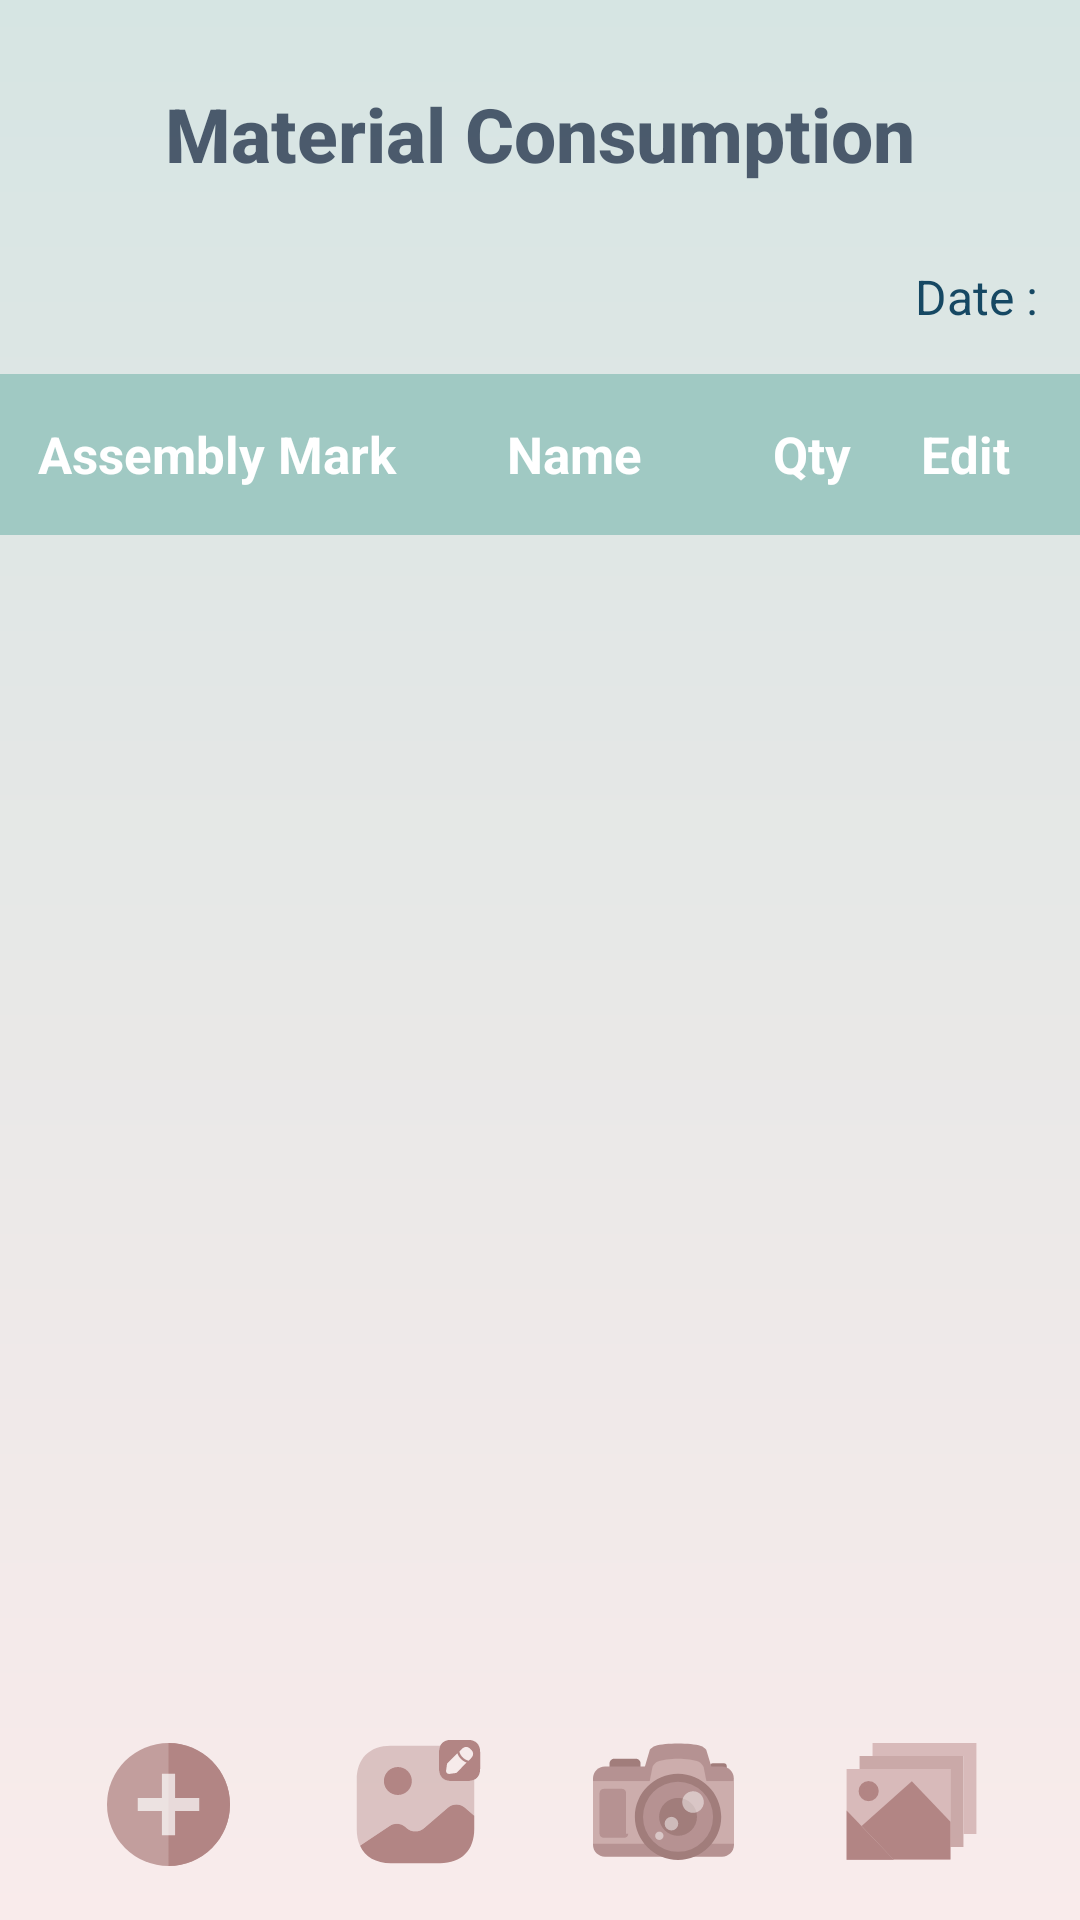

The Android layout XML behind this screen, and the referenced resources:
<!-- AndroidManifest.xml: application theme Theme.Site_Supervisor -->
<!-- res/layout/activity_material_consumption.xml -->
<?xml version="1.0" encoding="utf-8"?>
<LinearLayout xmlns:android="http://schemas.android.com/apk/res/android"
    xmlns:app="http://schemas.android.com/apk/res-auto"
    xmlns:tools="http://schemas.android.com/tools"
    android:id="@+id/main"
    android:orientation="vertical"
    android:weightSum="8"
    android:background="@drawable/background_gradient"
    android:layout_width="match_parent"
    android:layout_height="match_parent"
    tools:context=".MaterialConsumptionActivity">

    <TextView
        android:text="Material Consumption"
        style="@style/daily_details_heading"
        ></TextView>

    <LinearLayout
        style="@style/date_heading"
        android:layout_weight="0.4"
        >

        <TextView
            android:id="@+id/tvDate"
            style="@style/date_text"
            android:layout_weight="5"
            ></TextView>

    </LinearLayout>

    <LinearLayout
        style="@style/linear_head"
        >

        <TextView
            android:text="Assembly Mark"
            style="@style/head_text"
            android:layout_weight="2.2"
            ></TextView>

        <TextView
            android:text="Name"
            style="@style/head_text"
            android:layout_weight="2"
            ></TextView>

        <TextView
            android:text="Qty"
            style="@style/head_text"
            android:layout_weight="0.8"
            ></TextView>

        <TextView
            android:text="Edit"
            style="@style/head_text"
            android:layout_weight="1"
            ></TextView>

    </LinearLayout>

    <ListView
        android:id="@+id/listMaterial"
        style="@style/daily_details_listview"
        android:layout_weight="5"
        ></ListView>


    <LinearLayout
        android:layout_width="match_parent"
        android:layout_height="0dp"
        android:weightSum="4"
        android:padding="15dp"
        android:orientation="horizontal"
        android:layout_weight="1"
        >

        <ImageView
            android:id="@+id/imgAdd"
            android:layout_width="0dp"
            android:padding="3dp"
            android:src="@drawable/add_material"
            android:layout_height="match_parent"
            android:layout_weight="1"
            ></ImageView>


        <ImageView
            android:id="@+id/imgGallery"
            android:layout_width="0dp"
            android:src="@drawable/gallery"
            android:layout_height="match_parent"
            android:layout_weight="1"
            ></ImageView>

        <ImageView
            android:id="@+id/imgCamera"
            android:layout_width="0dp"
            android:src="@drawable/camera"
            android:layout_height="match_parent"
            android:layout_weight="1"
            ></ImageView>

        <ImageView
            android:id="@+id/imgUploaded"
            android:layout_width="0dp"
            android:src="@drawable/uploaded"
            android:paddingBottom="2dp"
            android:layout_height="match_parent"
            android:layout_weight="1"
            ></ImageView>

    </LinearLayout>

</LinearLayout>
<!-- resources referenced by this layout -->
<resources>
  <!-- drawable background_gradient (drawable) -->
  <?xml version="1.0" encoding="utf-8"?>
  <shape xmlns:android="http://schemas.android.com/apk/res/android"
      android:shape="rectangle">
  
      <gradient
          android:startColor="#D6E5E3"
          android:endColor="#F9EBEB"
          android:angle="270"
          ></gradient>
  
  </shape>
  <style name="daily_details_heading">
          <item name="android:gravity">center</item>
          <item name="android:textSize">25dp</item>
          <item name="android:paddingTop">10dp</item>
          <item name="android:layout_width">match_parent</item>
          <item name="android:layout_height">10dp</item>
          <item name="android:layout_weight">0.9</item>
          <item name="android:textColor">#27374D</item>
          <item name="android:alpha">0.8</item>
          <item name="android:textStyle">bold</item>
          <item name="android:fontFamily">sans-serif-medium</item>
      </style>
  <style name="daily_details_listview">
          <item name="android:layout_width">match_parent</item>
          <item name="android:layout_height">0dp</item>
          <item name="android:paddingLeft">5dp</item>
          <item name="android:paddingRight">5dp</item>
          <item name="android:layout_weight">5.9</item>
      </style>
  <style name="date_heading">
          <item name="android:layout_width">match_parent</item>
          <item name="android:layout_height">0dp</item>
          <item name="android:layout_marginBottom">5dp</item>
          <item name="android:orientation">horizontal</item>
          <item name="android:weightSum">5</item>
          <item name="android:layout_weight">0.55</item>
      </style>
  <style name="date_text">
          <item name="android:textColor">#164863</item>
          <item name="android:text">Date :\u00A0</item>
          <item name="android:textSize">16dp</item>
          <item name="android:gravity">bottom|end</item>
          <item name="android:layout_marginRight">10dp</item>
          <item name="android:layout_width">0dp</item>
          <item name="android:layout_height">match_parent</item>
          <item name="android:layout_weight">4.2</item>
      </style>
  <style name="head_text">
          <item name="android:gravity">center</item>
          <item name="android:textSize">17dp</item>
          <item name="android:textColor">@color/white</item>
          <item name="android:textStyle">bold</item>
          <item name="android:layout_height">match_parent</item>
          <item name="android:layout_width">0dp</item>
      </style>
  <style name="linear_head">
          <item name="android:orientation">horizontal</item>
          <item name="android:paddingLeft">10dp</item>
          <item name="android:paddingRight">10dp</item>
          <item name="android:layout_marginTop">10dp</item>
          <item name="android:background">#A0C9C3</item>
          <item name="android:weightSum">6</item>
          <item name="android:layout_width">match_parent</item>
          <item name="android:layout_height">0dp</item>
          <item name="android:layout_weight">0.7</item>
      </style>
  <style name="Theme.Site_Supervisor" parent="Base.Theme.Site_Supervisor" />
  <color name="white">#FFFFFFFF</color>
  <style name="Base.Theme.Site_Supervisor" parent="Theme.Material3.DayNight.NoActionBar">
          
          
      </style>
</resources>
